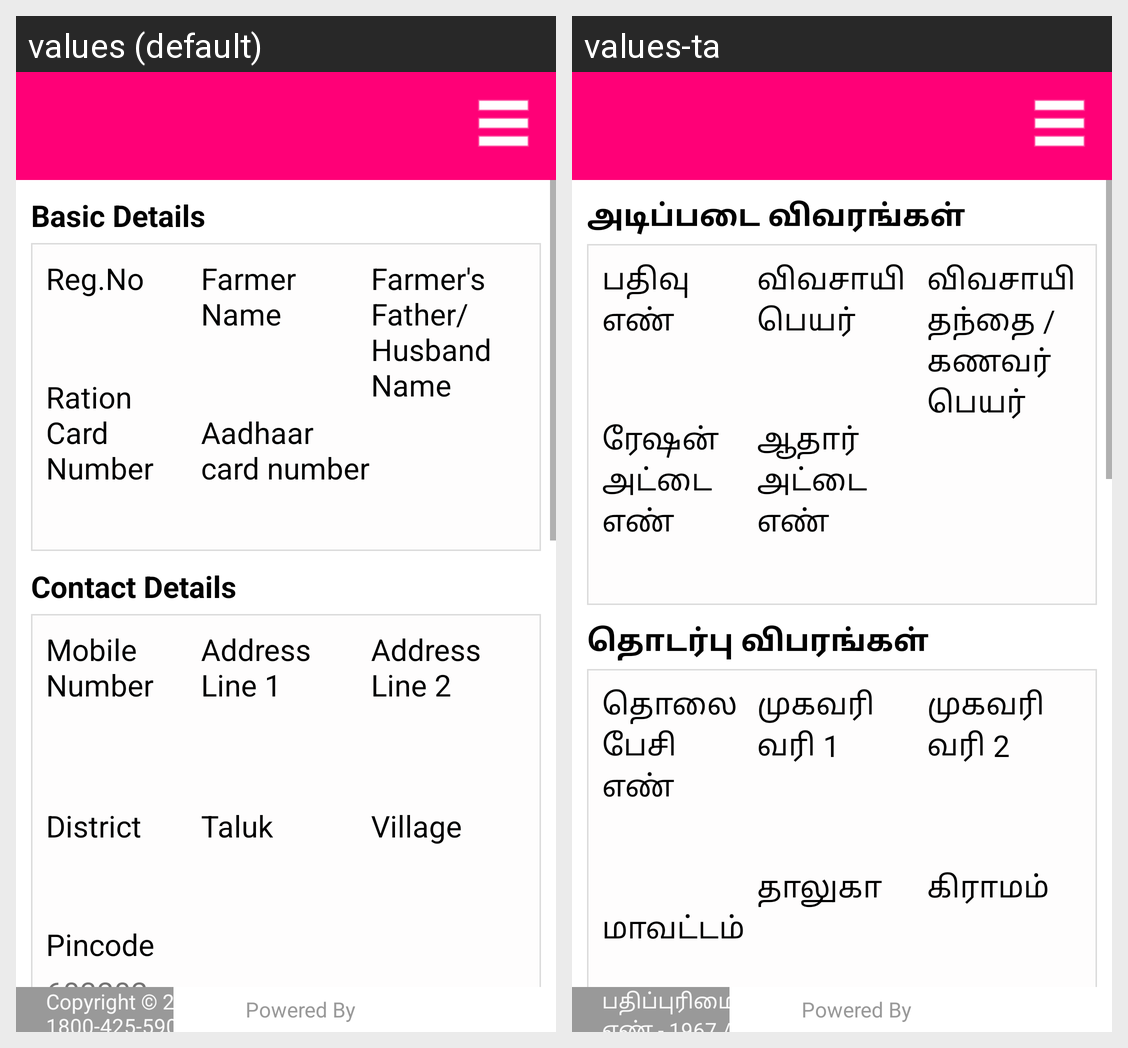

Translations of the strings shown on this Android screen, per locale in the grid:
Android screen res/layout/activity_associatedfarmerviewdetails.xml rendered under 2 locales, left to right: values (default), values-ta. Device: Nexus 5 (rendered at 1080×1920; each locale shown at half size, 540×960, under a caption strip naming it); theme AppTheme.
Strings drawn on this screen, with the default value and each locale's value (text and hints the layout hard-codes, and strings that could not be matched under every locale, appear in the picture but are not listed):

txt_Basic_Details
  values: Basic Details
  values-ta: அடிப்படை விவரங்கள்

txt_code
  values: Reg.No
  values-ta: பதிவு எண்

txt_Ration_card_Number
  values: Ration Card Number
  values-ta: ரேஷன் அட்டை எண்

txt_Name
  values: Farmer Name
  values-ta: விவசாயி பெயர்

txt_Aadhaar_card_number
  values: Aadhaar card number
  values-ta: ஆதார் அட்டை எண்

tx_guardian
  values: Farmer's Father/ Husband Name
  values-ta: விவசாயி தந்தை / கணவர் பெயர்

txt_Contact_Details
  values: Contact Details
  values-ta: தொடர்பு விபரங்கள்

txt_MobileNumber
  values: Mobile Number
  values-ta: தொலைபேசி எண்

txt_District
  values: District
  values-ta: மாவட்டம்

txt_ad1
  values: Address Line 1
  values-ta: முகவரி வரி 1

txt_Taluk
  values: Taluk
  values-ta: தாலுகா

txt_ad2
  values: Address Line 2
  values-ta: முகவரி வரி 2

txt_Village
  values: Village
  values-ta: கிராமம்

txt_enter_village
  values: Village
  values-ta: கிராமம்

loginPageCopyright
  values: Copyright © 2015 TNCSC | Help Desk - 1967 / 1800-425-5901
  values-ta: பதிப்புரிமை தகவல் © 2015 TNCSC | உதவிமைய எண் - 1967 / 1800-425-5901
